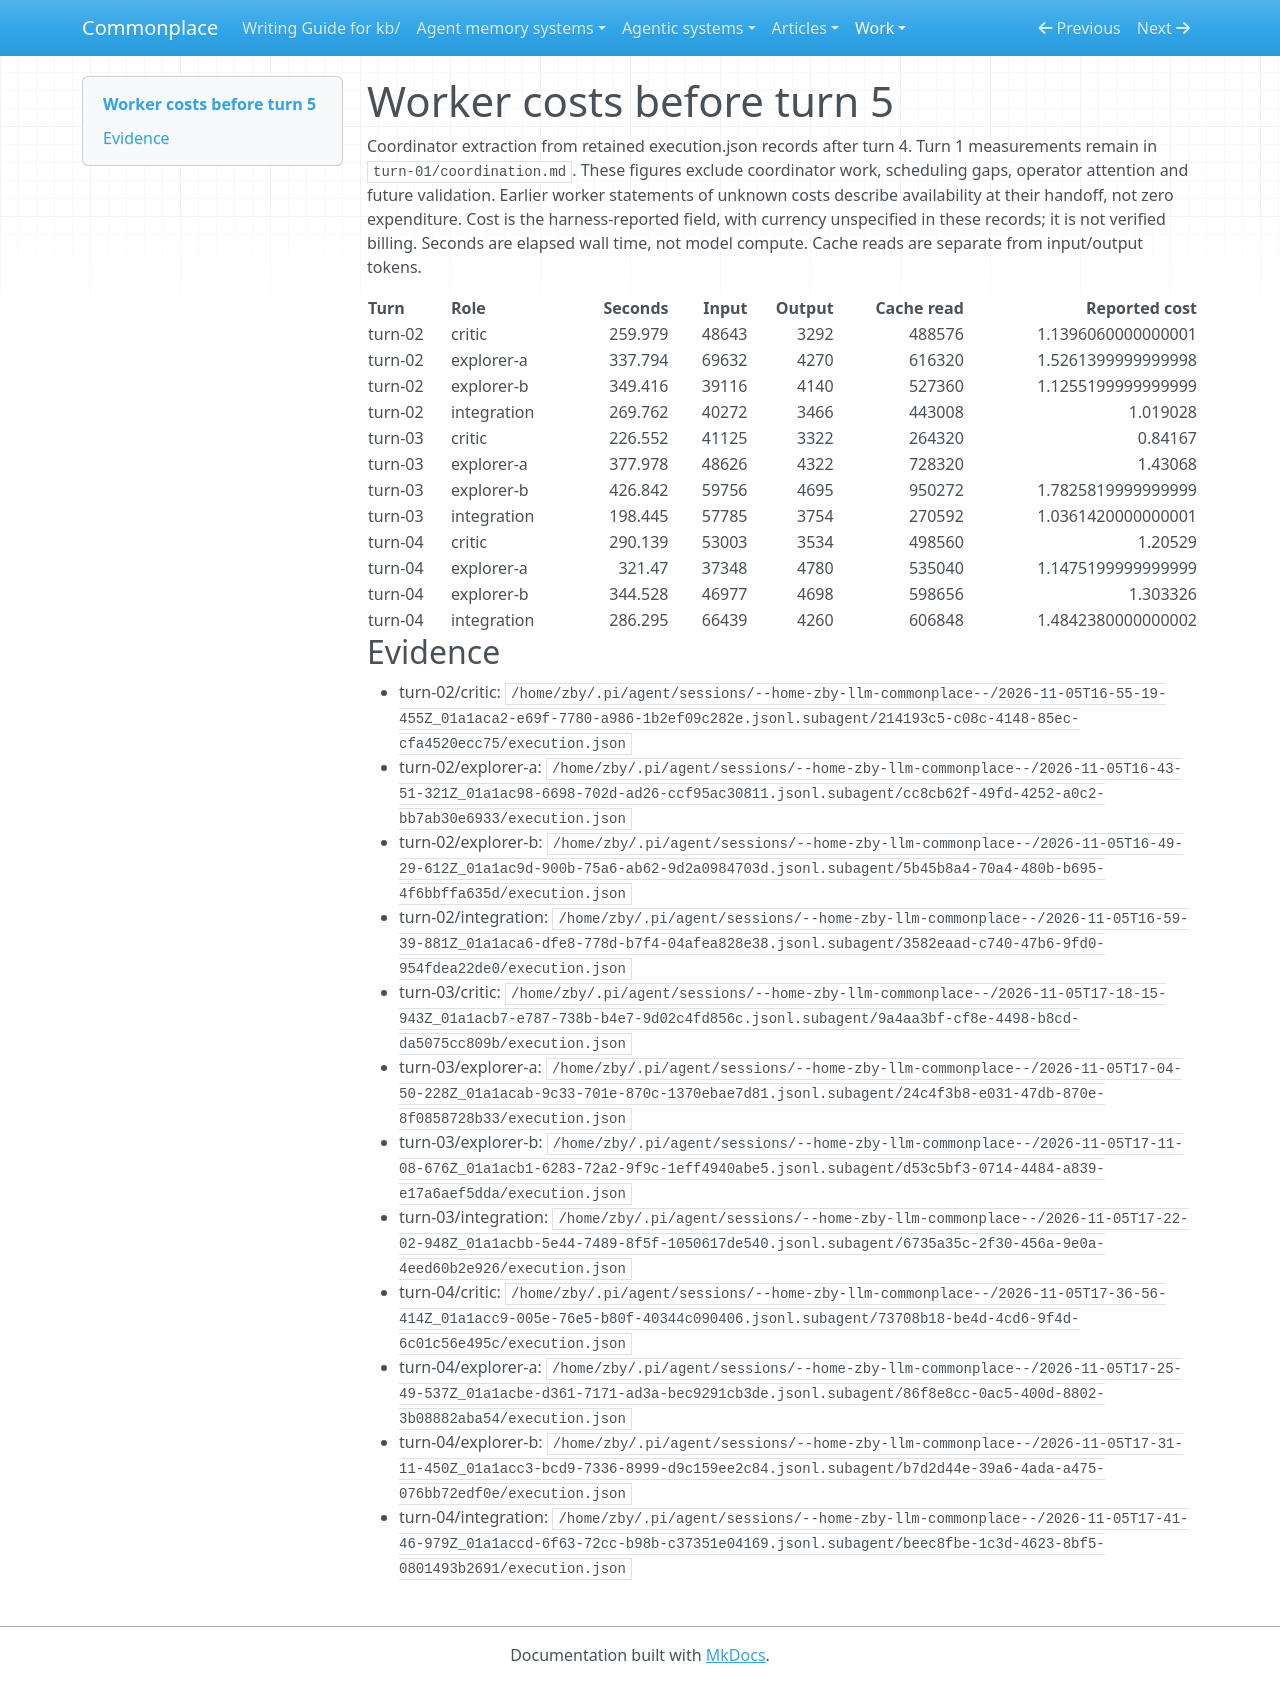

repository: zby/commonplace · page: work/open-ended-work-economics/bootstrap-exploration/costs-before-turn-05/index.html · generator: mkdocs

# Worker costs before turn 5

Coordinator extraction from retained execution.json records after turn 4. Turn 1 measurements remain in `turn-01/coordination.md`. These figures exclude coordinator work, scheduling gaps, operator attention and future validation. Earlier worker statements of unknown costs describe availability at their handoff, not zero expenditure. Cost is the harness-reported field, with currency unspecified in these records; it is not verified billing. Seconds are elapsed wall time, not model compute. Cache reads are separate from input/output tokens.

| Turn | Role | Seconds | Input | Output | Cache read | Reported cost |
|---|---|---:|---:|---:|---:|---:|
| turn-02 | critic | 259.979 | 48643 | 3292 | 488576 | 1.1396060000000001 |
| turn-02 | explorer-a | 337.794 | 69632 | 4270 | 616320 | 1.5261399999999998 |
| turn-02 | explorer-b | 349.416 | 39116 | 4140 | 527360 | 1.1255199999999999 |
| turn-02 | integration | 269.762 | 40272 | 3466 | 443008 | 1.019028 |
| turn-03 | critic | 226.552 | 41125 | 3322 | 264320 | 0.84167 |
| turn-03 | explorer-a | 377.978 | 48626 | 4322 | 728320 | 1.43068 |
| turn-03 | explorer-b | 426.842 | 59756 | 4695 | 950272 | 1.7825819999999999 |
| turn-03 | integration | 198.445 | 57785 | 3754 | 270592 | 1.0361420000000001 |
| turn-04 | critic | 290.139 | 53003 | 3534 | 498560 | 1.20529 |
| turn-04 | explorer-a | 321.47 | 37348 | 4780 | 535040 | 1.1475199999999999 |
| turn-04 | explorer-b | 344.528 | 46977 | 4698 | 598656 | 1.303326 |
| turn-04 | integration | 286.295 | 66439 | 4260 | 606848 | 1.4842380000000002 |

## Evidence

- turn-02/critic: `/home/zby/.pi/agent/sessions/--home-zby-llm-commonplace--/2026-11-05T16-55-19-455Z_01a1aca2-e69f-7780-a986-1b2ef09c282e.jsonl.subagent/214193c5-c08c-4148-85ec-cfa4520ecc75/execution.json`
- turn-02/explorer-a: `/home/zby/.pi/agent/sessions/--home-zby-llm-commonplace--/2026-11-05T16-43-51-321Z_01a1ac98-6698-702d-ad26-ccf95ac30811.jsonl.subagent/cc8cb62f-49fd-4252-a0c2-bb7ab30e6933/execution.json`
- turn-02/explorer-b: `/home/zby/.pi/agent/sessions/--home-zby-llm-commonplace--/2026-11-05T16-49-29-612Z_01a1ac9d-900b-75a6-ab62-9d2a0984703d.jsonl.subagent/5b45b8a4-70a4-480b-b695-4f6bbffa635d/execution.json`
- turn-02/integration: `/home/zby/.pi/agent/sessions/--home-zby-llm-commonplace--/2026-11-05T16-59-39-881Z_01a1aca6-dfe8-778d-b7f4-04afea828e38.jsonl.subagent/3582eaad-c740-47b6-9fd0-954fdea22de0/execution.json`
- turn-03/critic: `/home/zby/.pi/agent/sessions/--home-zby-llm-commonplace--/2026-11-05T17-18-15-943Z_01a1acb7-e787-738b-b4e7-9d02c4fd856c.jsonl.subagent/9a4aa3bf-cf8e-4498-b8cd-da5075cc809b/execution.json`
- turn-03/explorer-a: `/home/zby/.pi/agent/sessions/--home-zby-llm-commonplace--/2026-11-05T17-04-50-228Z_01a1acab-9c33-701e-870c-1370ebae7d81.jsonl.subagent/24c4f3b8-e031-47db-870e-8f0858728b33/execution.json`
- turn-03/explorer-b: `/home/zby/.pi/agent/sessions/--home-zby-llm-commonplace--/2026-11-05T17-11-08-676Z_01a1acb1-6283-72a2-9f9c-1eff4940abe5.jsonl.subagent/d53c5bf3-0714-4484-a839-e17a6aef5dda/execution.json`
- turn-03/integration: `/home/zby/.pi/agent/sessions/--home-zby-llm-commonplace--/2026-11-05T17-22-02-948Z_01a1acbb-5e44-7489-8f5f-1050617de540.jsonl.subagent/6735a35c-2f30-456a-9e0a-4eed60b2e926/execution.json`
- turn-04/critic: `/home/zby/.pi/agent/sessions/--home-zby-llm-commonplace--/2026-11-05T17-36-56-414Z_01a1acc9-005e-76e5-b80f-40344c090406.jsonl.subagent/73708b18-be4d-4cd6-9f4d-6c01c56e495c/execution.json`
- turn-04/explorer-a: `/home/zby/.pi/agent/sessions/--home-zby-llm-commonplace--/2026-11-05T17-25-49-537Z_01a1acbe-d361-7171-ad3a-bec9291cb3de.jsonl.subagent/86f8e8cc-0ac5-400d-8802-3b08882aba54/execution.json`
- turn-04/explorer-b: `/home/zby/.pi/agent/sessions/--home-zby-llm-commonplace--/2026-11-05T17-31-11-450Z_01a1acc3-bcd9-7336-8999-d9c159ee2c84.jsonl.subagent/b7d2d44e-39a6-4ada-a475-076bb72edf0e/execution.json`
- turn-04/integration: `/home/zby/.pi/agent/sessions/--home-zby-llm-commonplace--/2026-11-05T17-41-46-979Z_01a1accd-6f63-72cc-b98b-c37351e04169.jsonl.subagent/beec8fbe-1c3d-4623-8bf5-0801493b2691/execution.json`
